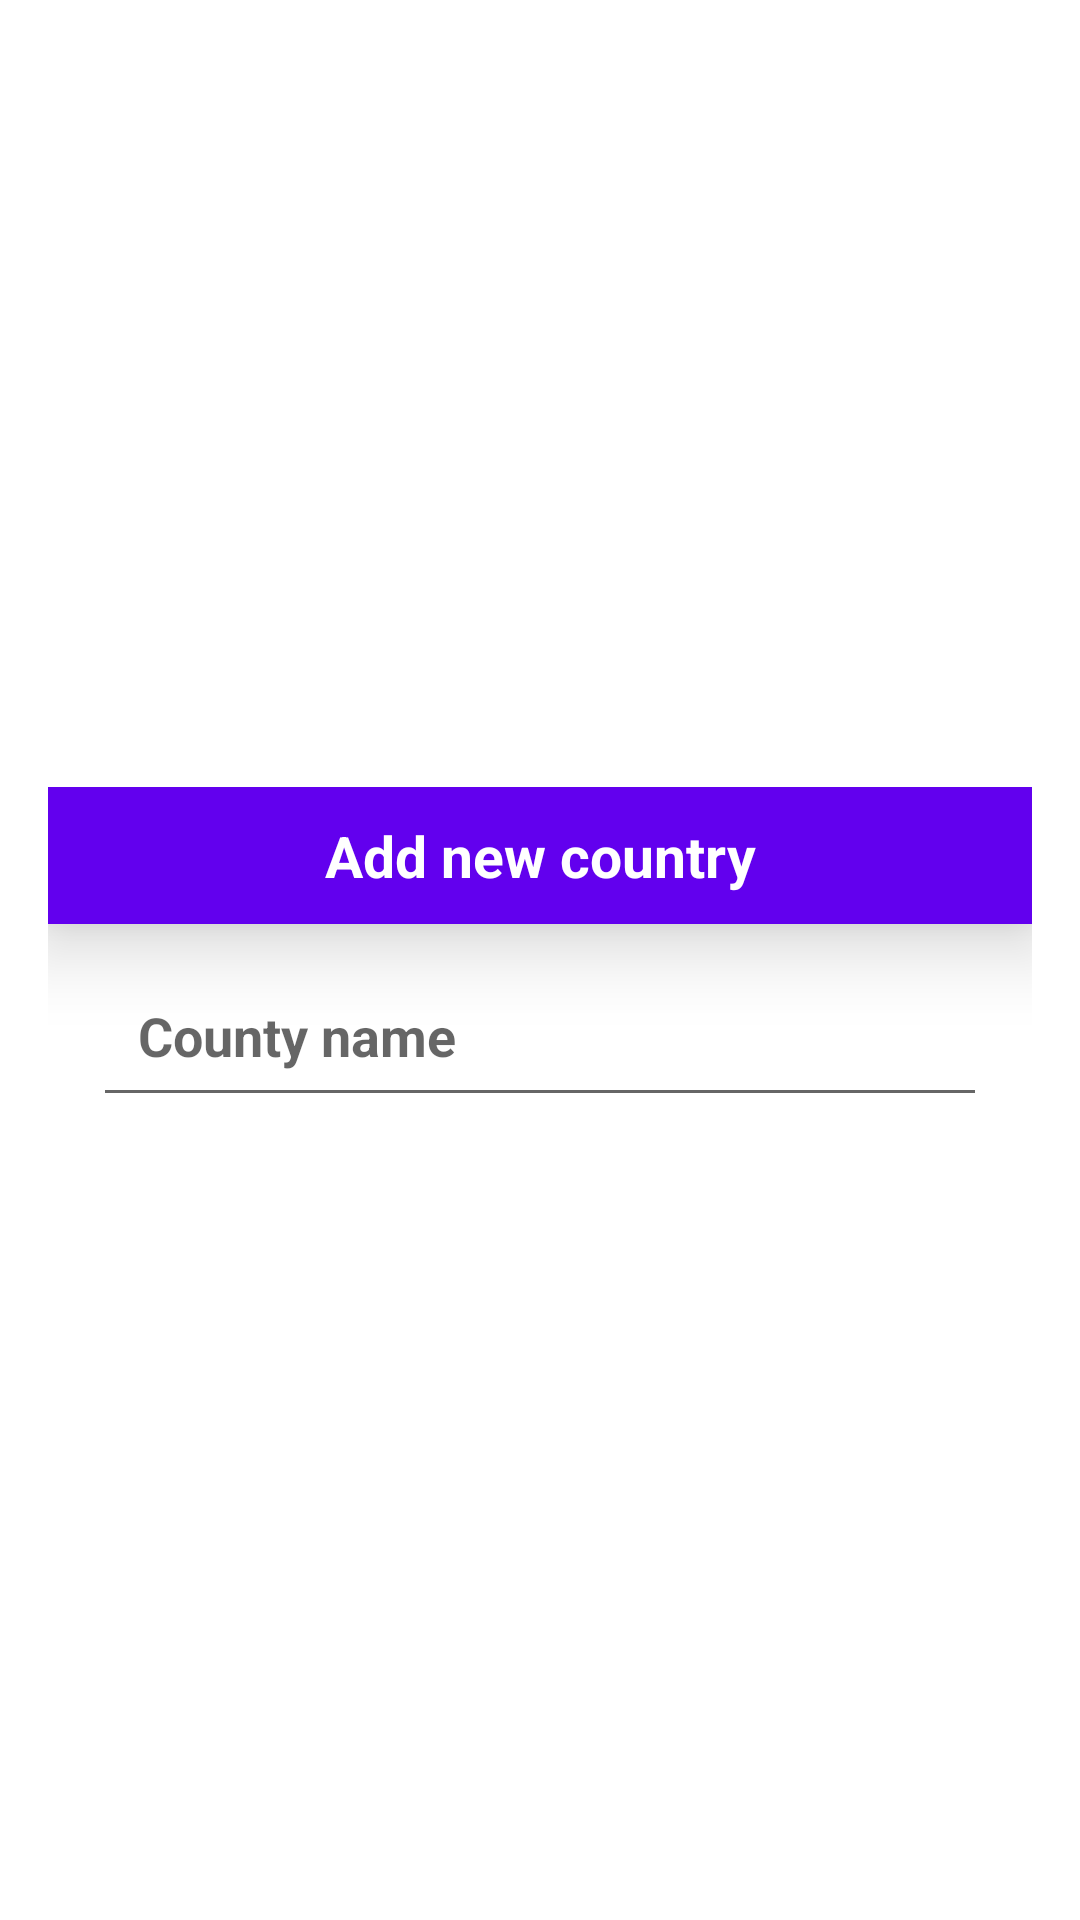

Android layout source for this screen:
<!-- AndroidManifest.xml: application theme Theme.ListScroller -->
<!-- res/layout/add_new_item.xml -->
<?xml version="1.0" encoding="utf-8"?>
<LinearLayout
    xmlns:android="http://schemas.android.com/apk/res/android"
    android:layout_width="match_parent"
    android:layout_height="match_parent"
    android:orientation="vertical"
    android:gravity="center"
    >


    <LinearLayout
        android:orientation="vertical"
        android:layout_margin="16dp"
        android:layout_width="match_parent"
        android:layout_height="wrap_content">
        <TextView
            android:text="Add new country"
            android:textStyle="bold"
            android:textSize="19sp"
            android:textColor="@color/white"
            android:background="@color/purple_500"
            android:padding="10dp"
            android:elevation="15dp"
            android:layout_gravity="center"
            android:gravity="center"
            android:layout_width="match_parent"
            android:layout_height="wrap_content"/>
        <EditText
            android:id="@+id/userName"
            android:hint="County name"
            android:inputType="textPersonName"
            android:textColor="@color/purple_500"
            android:textSize="18sp"
            android:textStyle="bold"
            android:padding="15dp"
            android:layout_marginLeft="15dp"
            android:layout_marginRight="15dp"
            android:layout_marginTop="10dp"
            android:layout_marginBottom="5dp"
            android:layout_width="match_parent"
            android:layout_height="wrap_content"/>




    </LinearLayout>

</LinearLayout>
<!-- resources referenced by this layout -->
<resources>
  <style name="Theme.ListScroller" parent="Theme.MaterialComponents.DayNight.DarkActionBar">
          
          <item name="colorPrimary">@color/purple_500</item>
          <item name="colorPrimaryVariant">@color/purple_700</item>
          <item name="colorOnPrimary">@color/white</item>
          
          <item name="colorSecondary">@color/teal_200</item>
          <item name="colorSecondaryVariant">@color/teal_700</item>
          <item name="colorOnSecondary">@color/black</item>
          
          <item name="android:statusBarColor" tools:targetApi="21">?attr/colorPrimaryVariant</item>
          
      </style>
  <!-- not gathered from this repository: default colours our renderer supplied (Android Studio template values) -->
  <color name="purple_500">#FF6200EE</color>
  <color name="purple_700">#FF3700B3</color>
  <color name="teal_200">#FF03DAC5</color>
  <color name="teal_700">#FF018786</color>
  <color name="black">#FF000000</color>
  <color name="white">#FFFFFFFF</color>
</resources>
